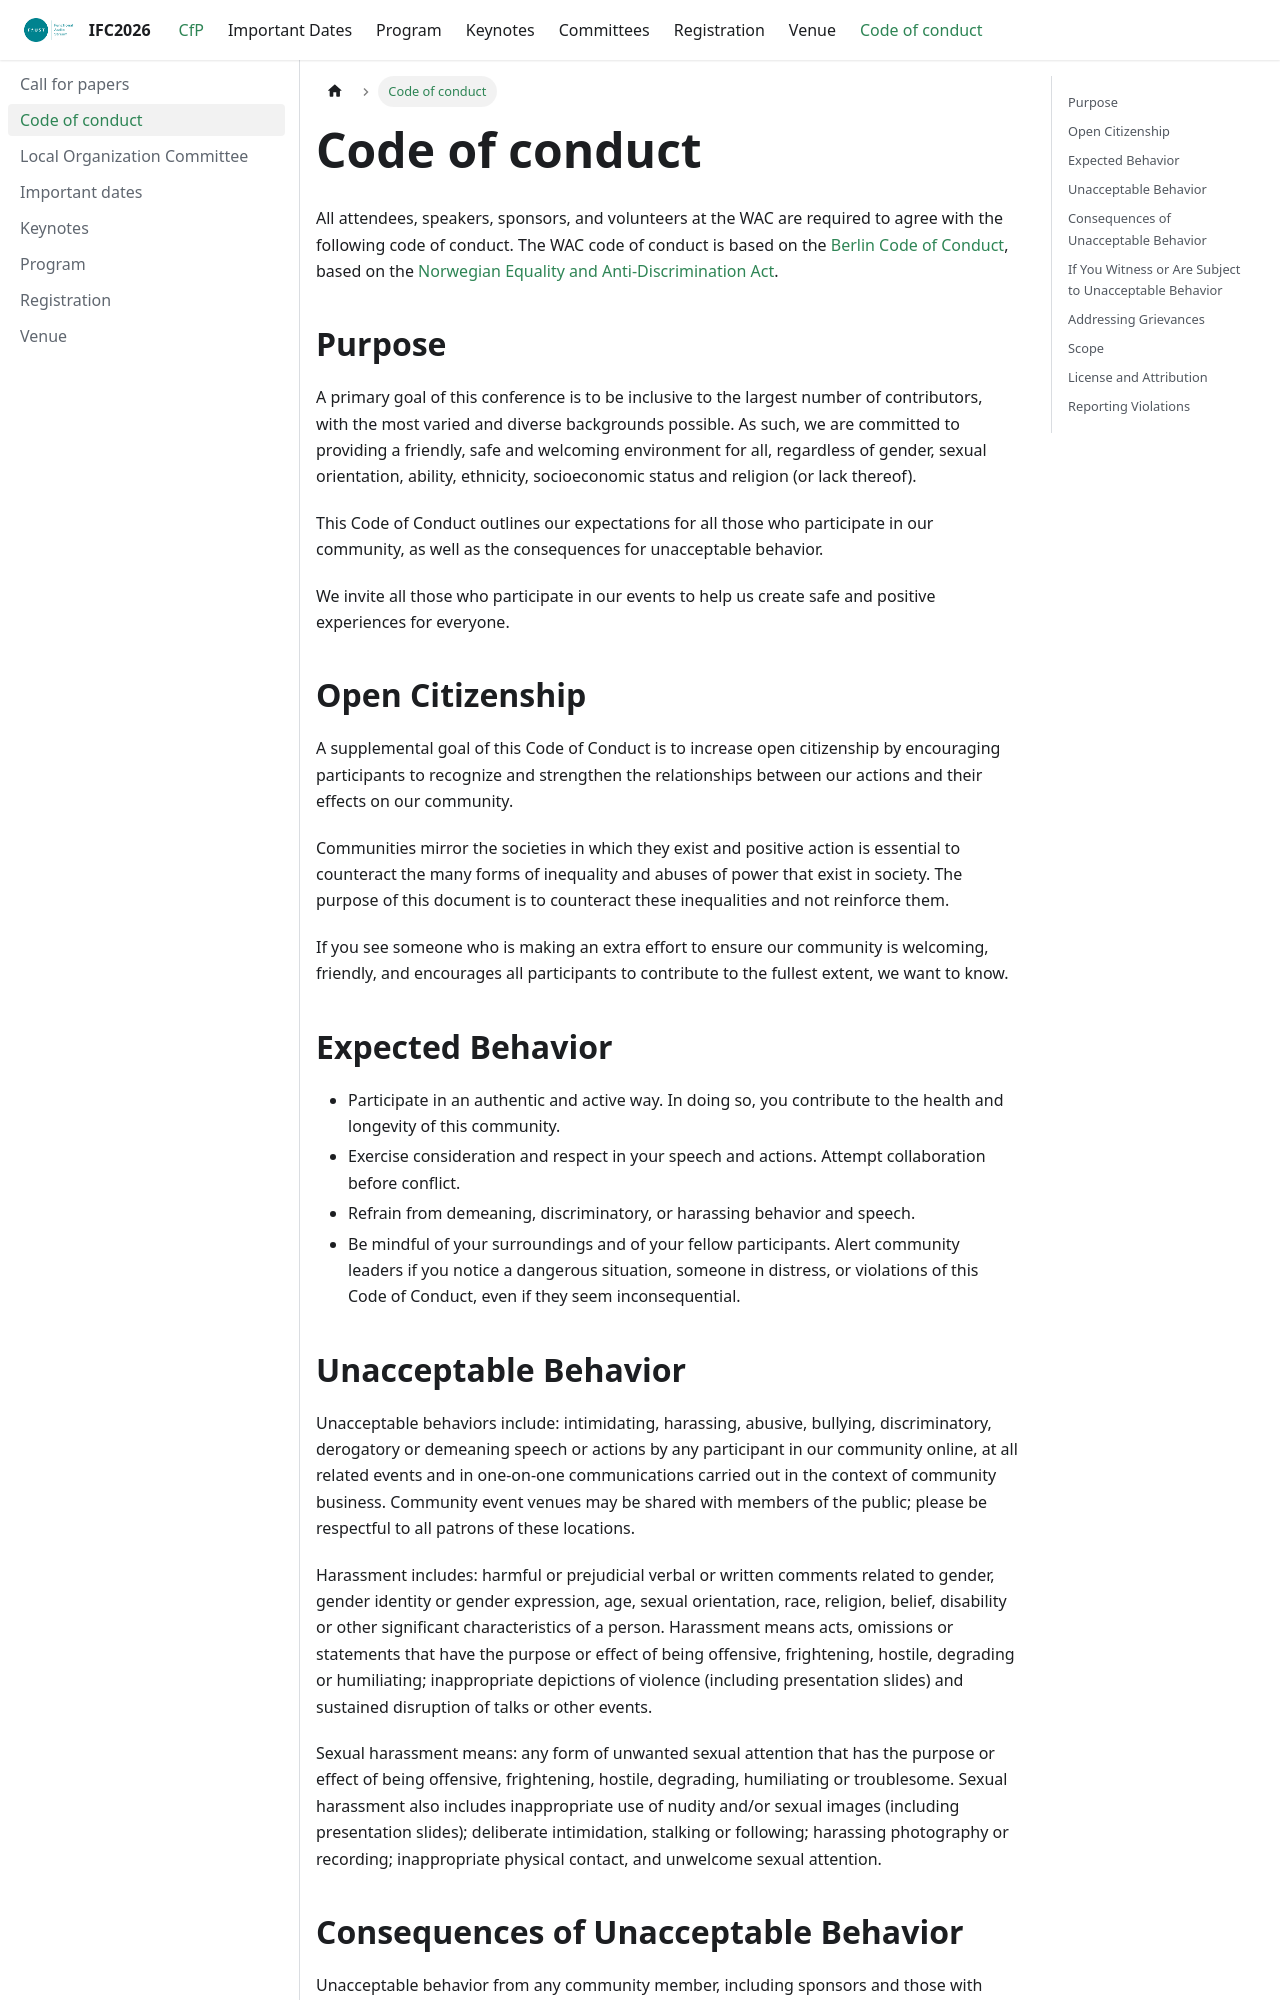

repository: micbuffa/IFC2026website · page: docs/codeofconduct.html · generator: docusaurus

# Code of conduct
All attendees, speakers, sponsors, and volunteers at the WAC are required to agree with the following code of conduct. The WAC code of conduct is based on the [Berlin Code of Conduct](http://berlincodeofconduct.org/), based on the [Norwegian Equality and Anti-Discrimination Act](https://lovdata.no/dokument/NLE/lov/2017-06-16-51).

## Purpose
A primary goal of this conference is to be inclusive to the largest number of contributors, with the most varied and diverse backgrounds possible. As such, we are committed to providing a friendly, safe and welcoming environment for all, regardless of gender, sexual orientation, ability, ethnicity, socioeconomic status and religion (or lack thereof).

This Code of Conduct outlines our expectations for all those who participate in our community, as well as the consequences for unacceptable behavior.

We invite all those who participate in our events to help us create safe and positive experiences for everyone.

## Open Citizenship
A supplemental goal of this Code of Conduct is to increase open citizenship by encouraging participants to recognize and strengthen the relationships between our actions and their effects on our community.

Communities mirror the societies in which they exist and positive action is essential to counteract the many forms of inequality and abuses of power that exist in society. The purpose of this document is to counteract these inequalities and not reinforce them.

If you see someone who is making an extra effort to ensure our community is welcoming, friendly, and encourages all participants to contribute to the fullest extent, we want to know.

## Expected Behavior
- Participate in an authentic and active way. In doing so, you contribute to the health and longevity of this community.
- Exercise consideration and respect in your speech and actions.
Attempt collaboration before conflict.
- Refrain from demeaning, discriminatory, or harassing behavior and speech.
- Be mindful of your surroundings and of your fellow participants. Alert community leaders if you notice a dangerous situation, someone in distress, or violations of this Code of Conduct, even if they seem inconsequential.
